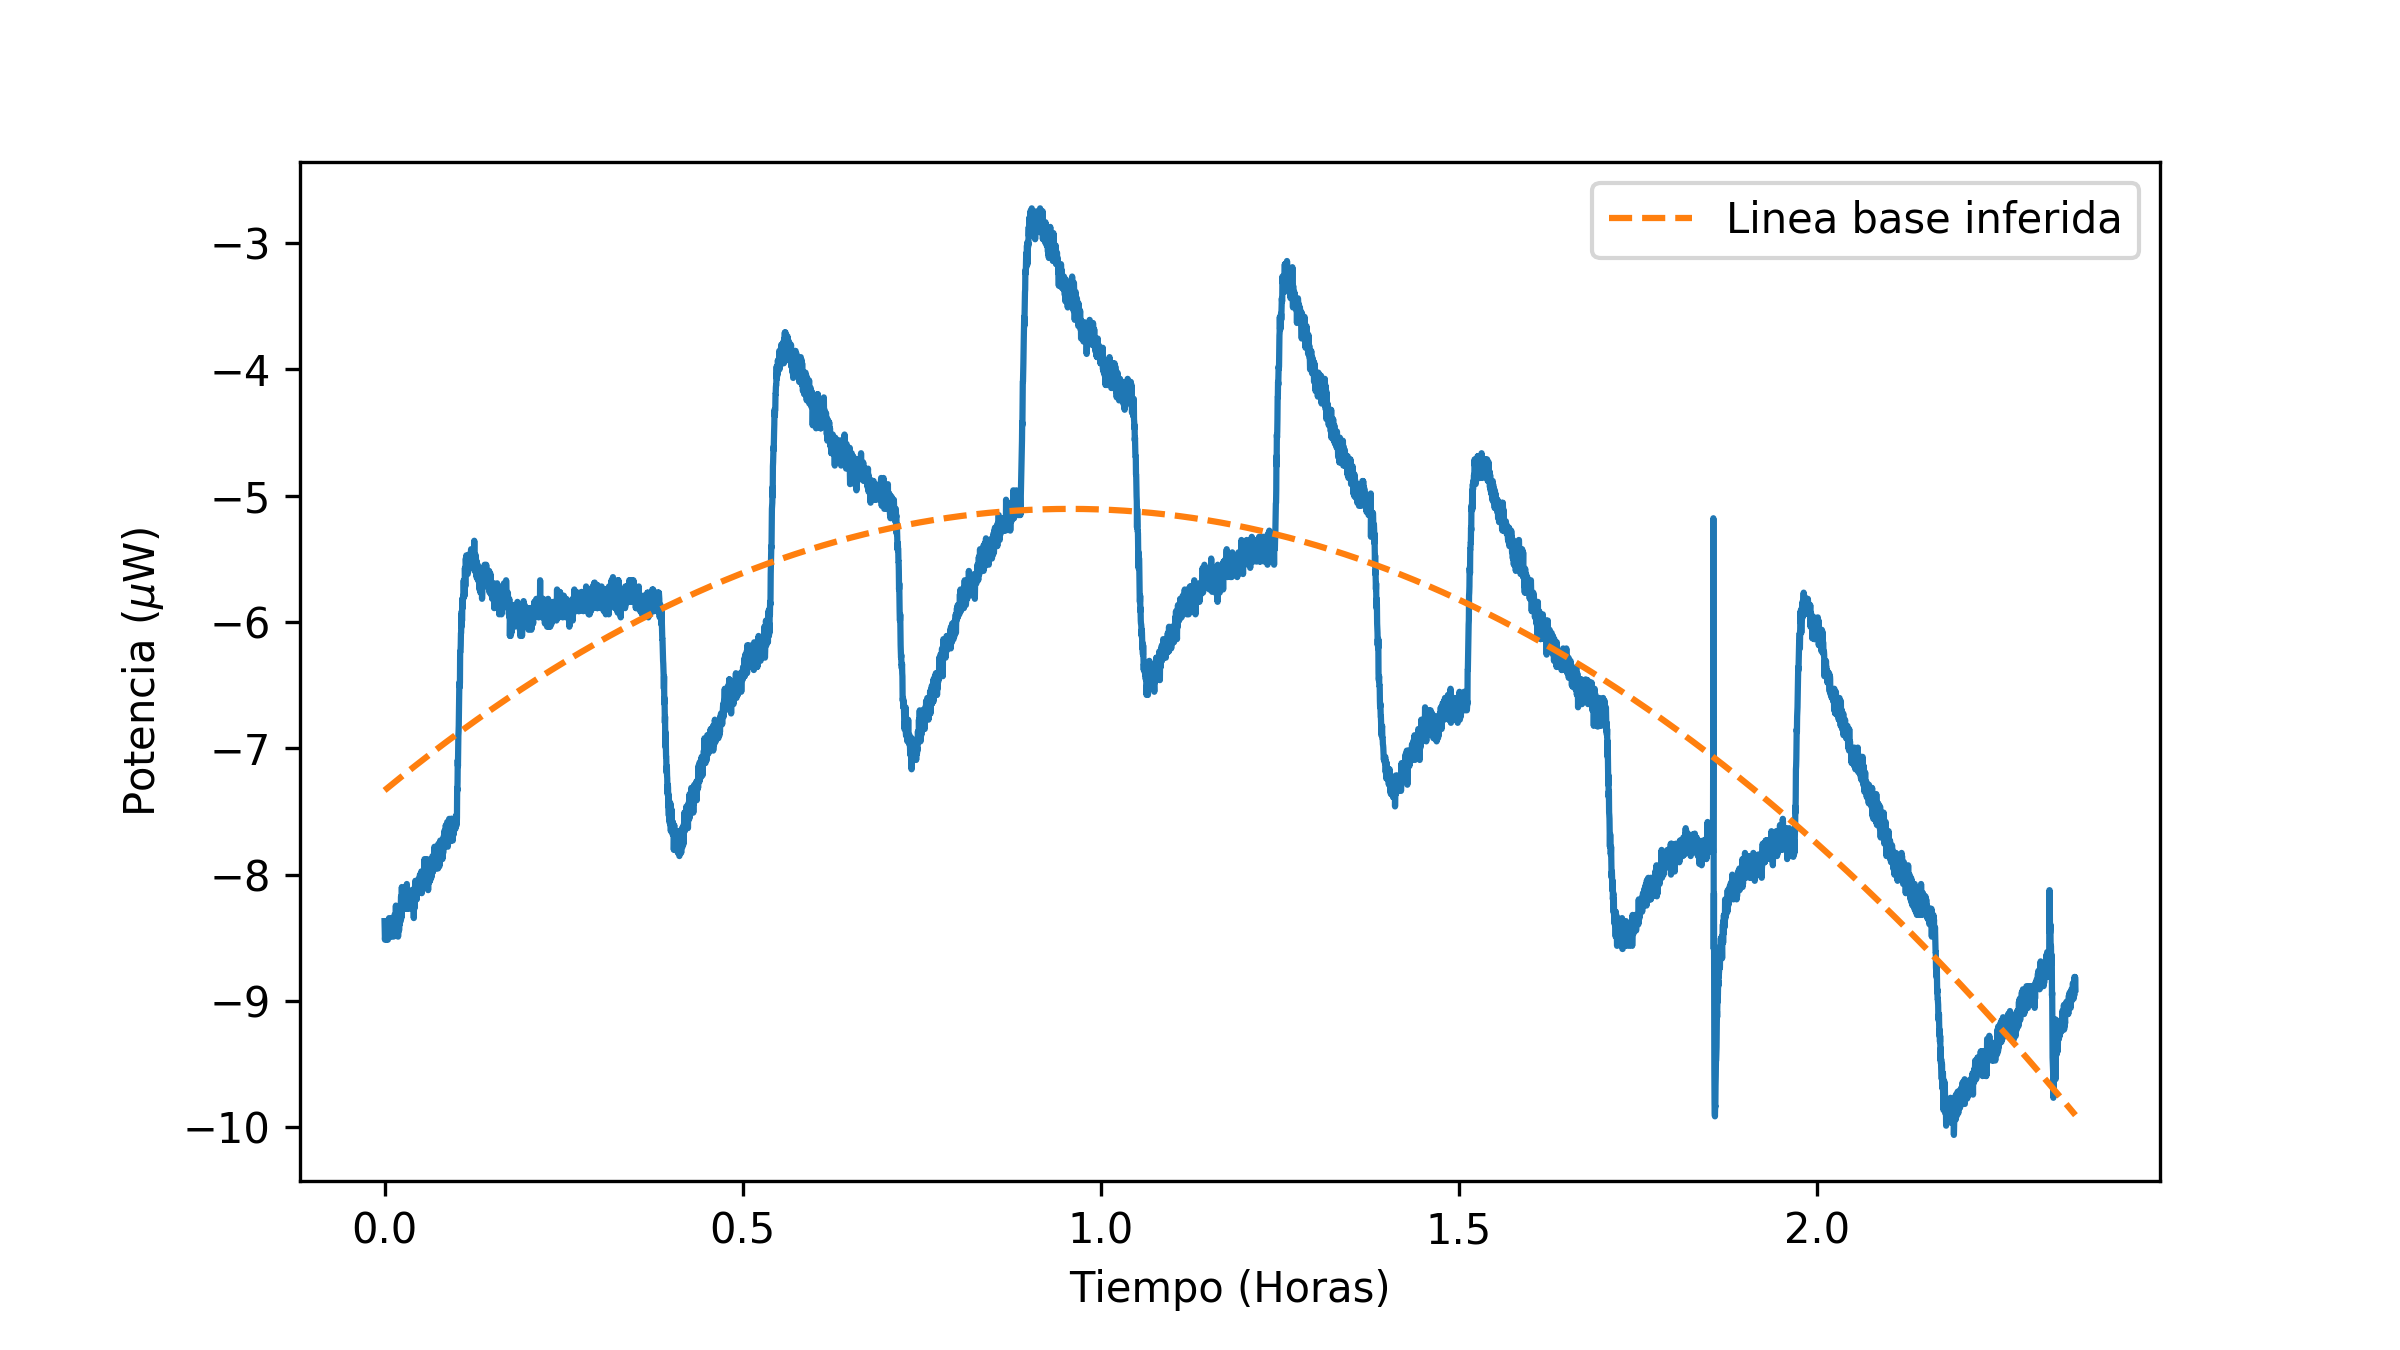

Source data for this figure (header and first rows):
Antes (uW), Después (uW), Delta (uW), Antes (uW), Después (uW), Delta (uW)
-7.58, -5.5, 2.08, -5.84, -7.78, -1.94
-6.12, -3.78, 2.34, -5.12, -7.04, -1.92
-5.04, -2.76, 2.28, -4.17, -6.48, -2.31
-5.43, -3.21, 2.22, -5.22, -7.31, -2.09
-6.65, -4.72, 1.93, -6.71, -8.54, -1.83
-7.75, -5.84, 1.91, -8.35, -9.93, -1.58
, promedio (uW), 2.1, , , -1.9
, std (uW), 0.2, , , 0.2
